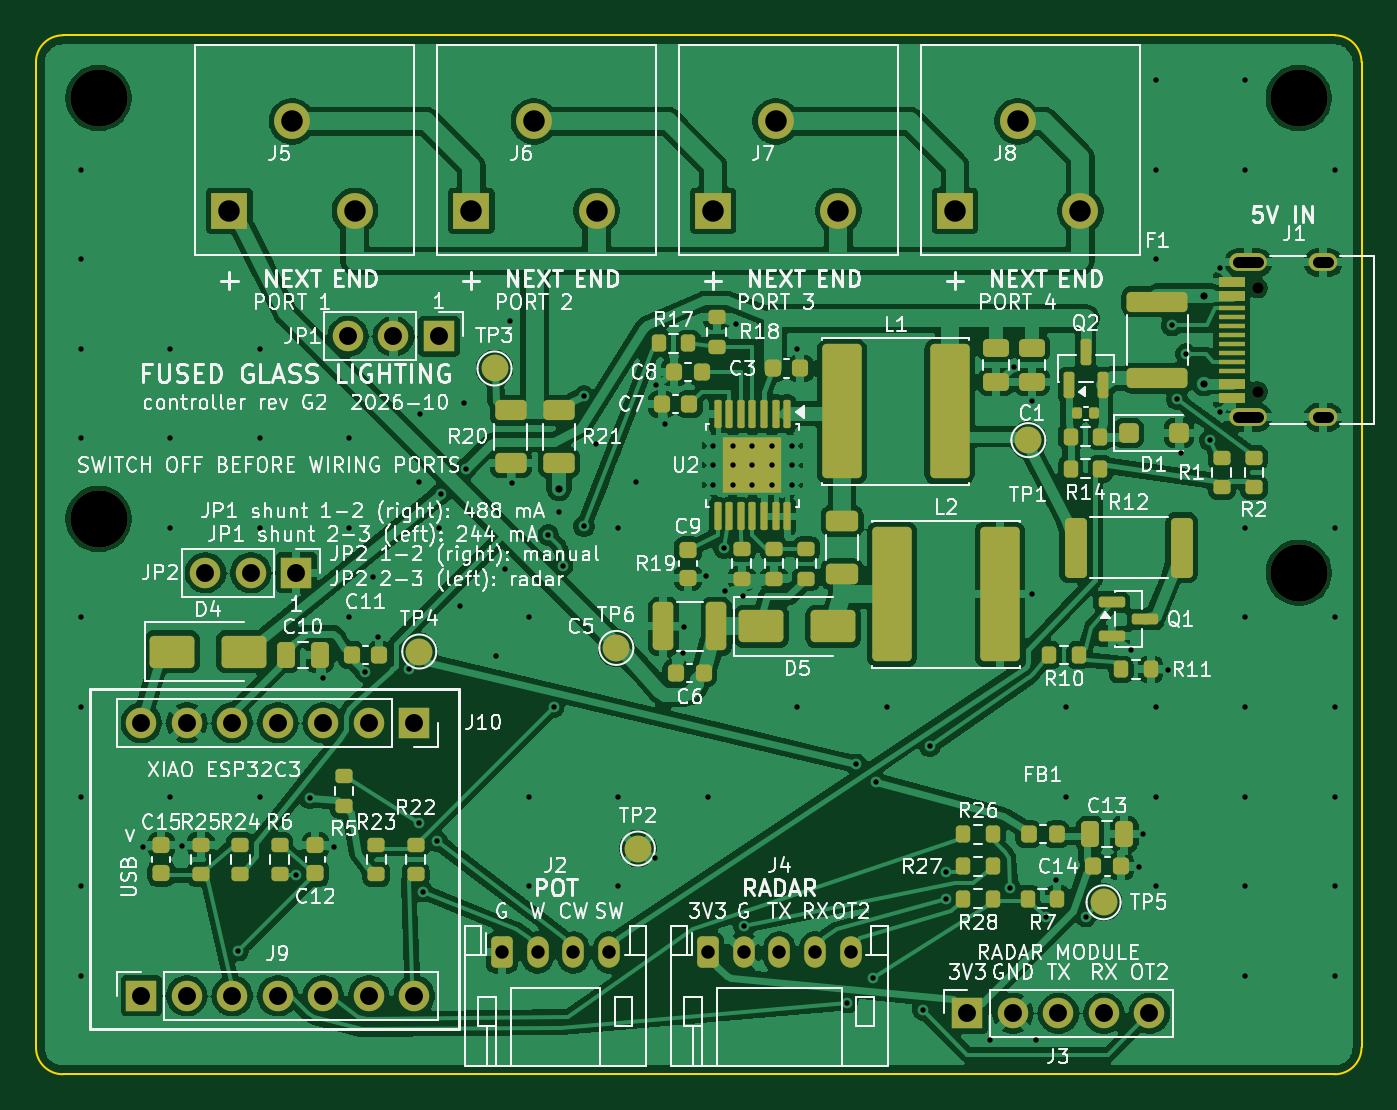
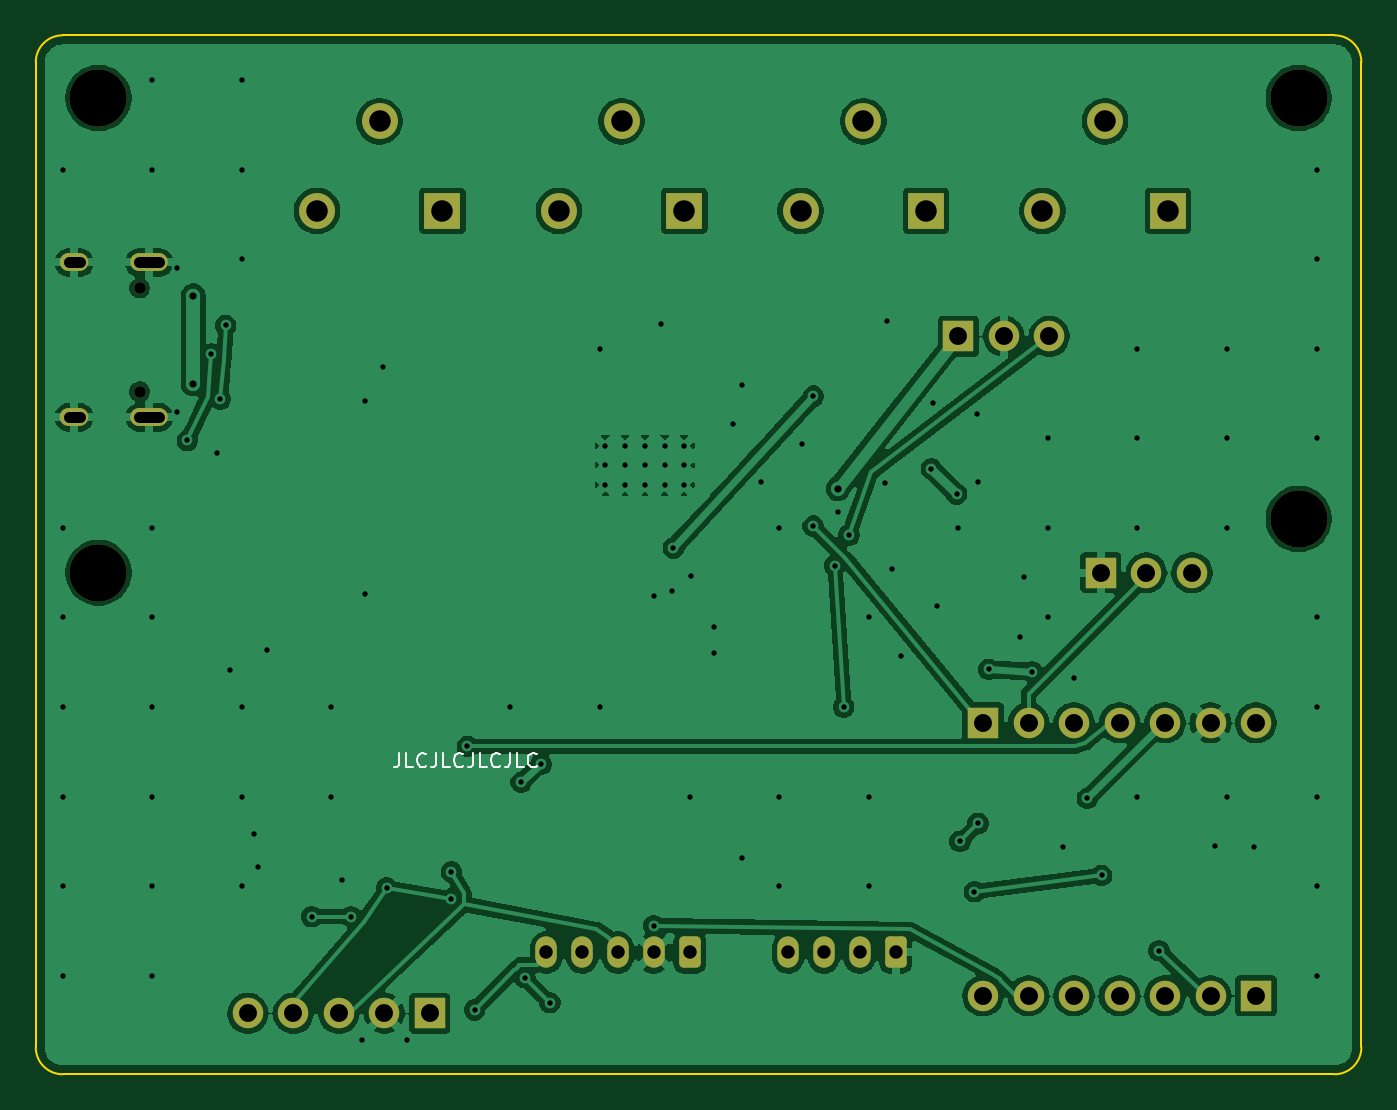
Circuit board: 11 layer files. Board 74.0 x 58.0 mm.
- bottom_copper: fgl_g2-B_Cu.gbl (155140 bytes)
- bottom_mask: fgl_g2-B_Mask.gbs (3229 bytes)
- paste: fgl_g2-B_Paste.gbp (449 bytes)
- bottom_silk: fgl_g2-B_Silkscreen.gbo (7839 bytes)
- outline: fgl_g2-Edge_Cuts.gm1 (1007 bytes)
- top_copper: fgl_g2-F_Cu.gtl (288276 bytes)
- top_mask: fgl_g2-F_Mask.gts (10704 bytes)
- paste: fgl_g2-F_Paste.gtp (8323 bytes)
- top_silk: fgl_g2-F_Silkscreen.gto (223110 bytes)
- drill: fgl_g2-NPTH.drl (483 bytes)
- drill: fgl_g2-PTH.drl (3569 bytes)

=== bottom_copper: fgl_g2-B_Cu.gbl (155140 bytes, source omitted) ===
=== bottom_mask: fgl_g2-B_Mask.gbs ===
%TF.GenerationSoftware,KiCad,Pcbnew,9.0.7*%
%TF.CreationDate,2026-10-26T21:33:24-07:00*%
%TF.ProjectId,fgl_g2,66676c5f-6732-42e6-9b69-6361645f7063,rev?*%
%TF.SameCoordinates,Original*%
%TF.FileFunction,Soldermask,Bot*%
%TF.FilePolarity,Negative*%
%FSLAX46Y46*%
G04 Gerber Fmt 4.6, Leading zero omitted, Abs format (unit mm)*
G04 Created by KiCad (PCBNEW 9.0.7) date 2026-10-26 21:33:24*
%MOMM*%
%LPD*%
G01*
G04 APERTURE LIST*
G04 Aperture macros list*
%AMRoundRect*
0 Rectangle with rounded corners*
0 $1 Rounding radius*
0 $2 $3 $4 $5 $6 $7 $8 $9 X,Y pos of 4 corners*
0 Add a 4 corners polygon primitive as box body*
4,1,4,$2,$3,$4,$5,$6,$7,$8,$9,$2,$3,0*
0 Add four circle primitives for the rounded corners*
1,1,$1+$1,$2,$3*
1,1,$1+$1,$4,$5*
1,1,$1+$1,$6,$7*
1,1,$1+$1,$8,$9*
0 Add four rect primitives between the rounded corners*
20,1,$1+$1,$2,$3,$4,$5,0*
20,1,$1+$1,$4,$5,$6,$7,0*
20,1,$1+$1,$6,$7,$8,$9,0*
20,1,$1+$1,$8,$9,$2,$3,0*%
G04 Aperture macros list end*
%ADD10C,3.200000*%
%ADD11R,2.000000X2.000000*%
%ADD12C,2.000000*%
%ADD13R,1.700000X1.700000*%
%ADD14C,1.700000*%
%ADD15RoundRect,0.250000X-0.350000X-0.625000X0.350000X-0.625000X0.350000X0.625000X-0.350000X0.625000X0*%
%ADD16O,1.200000X1.750000*%
%ADD17O,1.700000X1.700000*%
%ADD18C,0.650000*%
%ADD19O,2.100000X1.000000*%
%ADD20O,1.600000X1.000000*%
G04 APERTURE END LIST*
D10*
%TO.C,H4*%
X170500000Y-130000000D03*
%TD*%
%TO.C,H1*%
X103500000Y-103500000D03*
%TD*%
D11*
%TO.C,J6*%
X124300000Y-109800000D03*
D12*
X127800000Y-104800000D03*
X131300000Y-109800000D03*
%TD*%
D13*
%TO.C,J3*%
X152000000Y-154600000D03*
D14*
X154540000Y-154600000D03*
X157080000Y-154600000D03*
X159620000Y-154600000D03*
X162160000Y-154600000D03*
%TD*%
D13*
%TO.C,J9*%
X105880000Y-153620000D03*
D14*
X108420000Y-153620000D03*
X110960000Y-153620000D03*
X113500000Y-153620000D03*
X116040000Y-153620000D03*
X118580000Y-153620000D03*
X121120000Y-153620000D03*
%TD*%
D10*
%TO.C,H3*%
X103500000Y-127000000D03*
%TD*%
D15*
%TO.C,J2*%
X126000000Y-151200000D03*
D16*
X128000000Y-151200000D03*
X130000000Y-151200000D03*
X132000000Y-151200000D03*
%TD*%
D10*
%TO.C,H2*%
X170500000Y-103500000D03*
%TD*%
D13*
%TO.C,J10*%
X121120000Y-138380000D03*
D14*
X118580000Y-138380000D03*
X116040000Y-138380000D03*
X113500000Y-138380000D03*
X110960000Y-138380000D03*
X108420000Y-138380000D03*
X105880000Y-138380000D03*
%TD*%
D13*
%TO.C,JP2*%
X114540000Y-130000000D03*
D17*
X112000000Y-130000000D03*
X109460000Y-130000000D03*
%TD*%
D13*
%TO.C,JP1*%
X122500000Y-116800000D03*
D17*
X119960000Y-116800000D03*
X117420000Y-116800000D03*
%TD*%
D11*
%TO.C,J7*%
X137800000Y-109800000D03*
D12*
X141300000Y-104800000D03*
X144800000Y-109800000D03*
%TD*%
D15*
%TO.C,J4*%
X137500000Y-151200000D03*
D16*
X139500000Y-151200000D03*
X141500000Y-151200000D03*
X143500000Y-151200000D03*
X145500000Y-151200000D03*
%TD*%
D11*
%TO.C,J8*%
X151300000Y-109800000D03*
D12*
X154800000Y-104800000D03*
X158300000Y-109800000D03*
%TD*%
D11*
%TO.C,J5*%
X110800000Y-109800000D03*
D12*
X114300000Y-104800000D03*
X117800000Y-109800000D03*
%TD*%
D18*
%TO.C,J1*%
X168200000Y-119890000D03*
X168200000Y-114110000D03*
D19*
X167670000Y-121320000D03*
D20*
X171850000Y-121320000D03*
D19*
X167670000Y-112680000D03*
D20*
X171850000Y-112680000D03*
%TD*%
M02*

=== paste: fgl_g2-B_Paste.gbp ===
%TF.GenerationSoftware,KiCad,Pcbnew,9.0.7*%
%TF.CreationDate,2026-10-26T21:33:24-07:00*%
%TF.ProjectId,fgl_g2,66676c5f-6732-42e6-9b69-6361645f7063,rev?*%
%TF.SameCoordinates,Original*%
%TF.FileFunction,Paste,Bot*%
%TF.FilePolarity,Positive*%
%FSLAX46Y46*%
G04 Gerber Fmt 4.6, Leading zero omitted, Abs format (unit mm)*
G04 Created by KiCad (PCBNEW 9.0.7) date 2026-10-26 21:33:24*
%MOMM*%
%LPD*%
G01*
G04 APERTURE LIST*
G04 APERTURE END LIST*
M02*

=== bottom_silk: fgl_g2-B_Silkscreen.gbo (7839 bytes, source omitted) ===
=== outline: fgl_g2-Edge_Cuts.gm1 ===
%TF.GenerationSoftware,KiCad,Pcbnew,9.0.7*%
%TF.CreationDate,2026-10-26T21:33:24-07:00*%
%TF.ProjectId,fgl_g2,66676c5f-6732-42e6-9b69-6361645f7063,rev?*%
%TF.SameCoordinates,Original*%
%TF.FileFunction,Profile,NP*%
%FSLAX46Y46*%
G04 Gerber Fmt 4.6, Leading zero omitted, Abs format (unit mm)*
G04 Created by KiCad (PCBNEW 9.0.7) date 2026-10-26 21:33:24*
%MOMM*%
%LPD*%
G01*
G04 APERTURE LIST*
%TA.AperFunction,Profile*%
%ADD10C,0.100000*%
%TD*%
G04 APERTURE END LIST*
D10*
X101500000Y-158000000D02*
G75*
G02*
X100000000Y-156500000I-100J1499900D01*
G01*
X100000000Y-101500000D02*
G75*
G02*
X101500000Y-100000000I1499900J100D01*
G01*
X101500000Y-100000000D02*
X172500000Y-100000000D01*
X174000000Y-101500000D02*
X174000000Y-156500000D01*
X172500000Y-100000000D02*
G75*
G02*
X174000000Y-101500000I100J-1499900D01*
G01*
X172500000Y-158000000D02*
X101500000Y-158000000D01*
X174000000Y-156500000D02*
G75*
G02*
X172500000Y-158000000I-1499900J-100D01*
G01*
X100000000Y-156500000D02*
X100000000Y-101500000D01*
M02*

=== top_copper: fgl_g2-F_Cu.gtl (288276 bytes, source omitted) ===
=== top_mask: fgl_g2-F_Mask.gts (10704 bytes, source omitted) ===
=== paste: fgl_g2-F_Paste.gtp (8323 bytes, source omitted) ===
=== top_silk: fgl_g2-F_Silkscreen.gto (223110 bytes, source omitted) ===
=== drill: fgl_g2-NPTH.drl ===
M48
; DRILL file {KiCad 9.0.7} date 2026-10-26T21:33:25-0700
; FORMAT={-:-/ absolute / metric / decimal}
; #@! TF.CreationDate,2026-10-26T21:33:25-07:00
; #@! TF.GenerationSoftware,Kicad,Pcbnew,9.0.7
; #@! TF.FileFunction,NonPlated,1,2,NPTH
FMAT,2
METRIC
; #@! TA.AperFunction,NonPlated,NPTH,ComponentDrill
T1C0.650
; #@! TA.AperFunction,NonPlated,NPTH,ComponentDrill
T2C3.200
%
G90
G05
T1
X168.2Y-114.11
X168.2Y-119.89
T2
X103.5Y-103.5
X103.5Y-127.0
X170.5Y-103.5
X170.5Y-130.0
M30

=== drill: fgl_g2-PTH.drl ===
M48
; DRILL file {KiCad 9.0.7} date 2026-10-26T21:33:25-0700
; FORMAT={-:-/ absolute / metric / decimal}
; #@! TF.CreationDate,2026-10-26T21:33:25-07:00
; #@! TF.GenerationSoftware,Kicad,Pcbnew,9.0.7
; #@! TF.FileFunction,Plated,1,2,PTH
FMAT,2
METRIC
; #@! TA.AperFunction,Plated,PTH,ViaDrill
T1C0.300
; #@! TA.AperFunction,Plated,PTH,ComponentDrill
T2C0.300
; #@! TA.AperFunction,Plated,PTH,ViaDrill
T3C0.400
; #@! TA.AperFunction,Plated,PTH,ComponentDrill
T4C0.600
; #@! TA.AperFunction,Plated,PTH,ComponentDrill
T5C0.750
; #@! TA.AperFunction,Plated,PTH,ComponentDrill
T6C1.000
; #@! TA.AperFunction,Plated,PTH,ComponentDrill
T7C1.200
%
G90
G05
T1
X102.5Y-107.5
X102.5Y-112.5
X102.5Y-117.5
X102.5Y-122.5
X102.5Y-132.5
X102.5Y-137.5
X102.5Y-142.5
X102.5Y-147.5
X102.5Y-152.5
X105.97Y-145.33
X107.5Y-117.5
X107.5Y-122.5
X107.5Y-127.5
X107.5Y-142.5
X108.17Y-145.28
X111.3Y-151.1
X112.5Y-117.5
X112.5Y-122.5
X112.5Y-127.5
X112.5Y-142.5
X114.5Y-146.9
X115.3Y-142.6
X116.04Y-135.88
X116.63Y-145.29
X117.5Y-122.5
X117.5Y-127.5
X117.5Y-132.5
X118.39Y-135.53
X118.83Y-130.25
X119.07Y-133.57
X120.8Y-135.4
X121.4Y-124.96
X121.4Y-144.0
X121.46Y-121.15
X121.6Y-147.8
X122.4Y-145.0
X122.5Y-127.5
X122.6Y-125.6
X123.7Y-131.85
X123.9Y-120.5
X124.0Y-124.2
X125.69Y-134.66
X126.2Y-129.8
X126.46Y-115.97
X126.58Y-124.99
X127.5Y-132.5
X127.5Y-142.5
X127.5Y-147.5
X128.6Y-127.9
X128.9Y-137.5
X129.2Y-126.6
X129.4Y-129.6
X130.59Y-120.15
X130.6Y-127.4
X131.24Y-122.84
X132.5Y-127.5
X132.5Y-142.5
X132.5Y-147.5
X133.5Y-124.96
X134.55Y-145.95
X134.6Y-119.5
X135.1Y-121.7
X136.13Y-134.5
X136.16Y-133.05
X137.43Y-130.21
X137.5Y-142.5
X138.4Y-128.613
X138.46Y-131.03
X139.08Y-116.12
X139.48Y-131.28
X139.5Y-149.7
X142.5Y-117.5
X142.5Y-137.5
X145.3Y-154.0
X145.8Y-140.7
X146.7Y-152.6
X146.9Y-141.7
X147.5Y-137.5
X149.5Y-154.4
X149.9Y-139.7
X150.8Y-146.7
X150.8Y-148.2
X153.27Y-156.1
X154.4Y-147.6
X154.6Y-118.51
X155.6Y-120.4
X155.6Y-131.2
X155.81Y-156.1
X156.4Y-149.2
X156.92Y-147.17
X157.5Y-137.5
X157.5Y-142.5
X158.6Y-149.2
X161.11Y-134.33
X161.58Y-146.42
X161.8Y-144.6
X162.5Y-102.5
X162.5Y-107.5
X162.5Y-112.5
X162.5Y-137.5
X162.5Y-142.5
X162.5Y-147.5
X163.18Y-135.42
X163.4Y-116.2
X163.7Y-120.3
X163.9Y-123.31
X164.2Y-117.8
X165.54Y-122.62
X166.11Y-112.98
X166.11Y-121.02
X167.5Y-102.5
X167.5Y-107.5
X167.5Y-127.5
X167.5Y-132.5
X167.5Y-137.5
X167.5Y-142.5
X167.5Y-147.5
X167.5Y-152.5
X172.5Y-107.5
X172.5Y-127.5
X172.5Y-132.5
X172.5Y-137.5
X172.5Y-142.5
X172.5Y-147.5
X172.5Y-152.5
T2
X137.8Y-122.9
X137.8Y-124.0
X137.8Y-125.1
X138.9Y-122.9
X138.9Y-124.0
X138.9Y-125.1
X140.0Y-122.9
X140.0Y-124.0
X140.0Y-125.1
X141.1Y-122.9
X141.1Y-124.0
X141.1Y-125.1
X142.2Y-122.9
X142.2Y-124.0
X142.2Y-125.1
T3
X129.2Y-125.3
X165.2Y-114.55
X165.2Y-119.45
T5
X126.0Y-151.2
X128.0Y-151.2
X130.0Y-151.2
X132.0Y-151.2
X137.5Y-151.2
X139.5Y-151.2
X141.5Y-151.2
X143.5Y-151.2
X145.5Y-151.2
T6
X105.88Y-138.38
X105.88Y-153.62
X108.42Y-138.38
X108.42Y-153.62
X109.46Y-130.0
X110.96Y-138.38
X110.96Y-153.62
X112.0Y-130.0
X113.5Y-138.38
X113.5Y-153.62
X114.54Y-130.0
X116.04Y-138.38
X116.04Y-153.62
X117.42Y-116.8
X118.58Y-138.38
X118.58Y-153.62
X119.96Y-116.8
X121.12Y-138.38
X121.12Y-153.62
X122.5Y-116.8
X152.0Y-154.6
X154.54Y-154.6
X157.08Y-154.6
X159.62Y-154.6
X162.16Y-154.6
T7
X110.8Y-109.8
X114.3Y-104.8
X117.8Y-109.8
X124.3Y-109.8
X127.8Y-104.8
X131.3Y-109.8
X137.8Y-109.8
X141.3Y-104.8
X144.8Y-109.8
X151.3Y-109.8
X154.8Y-104.8
X158.3Y-109.8
T4
X167.12Y-112.68G85X168.22Y-112.68
G05
X167.12Y-121.32G85X168.22Y-121.32
G05
X171.55Y-112.68G85X172.15Y-112.68
G05
X171.55Y-121.32G85X172.15Y-121.32
G05
M30
